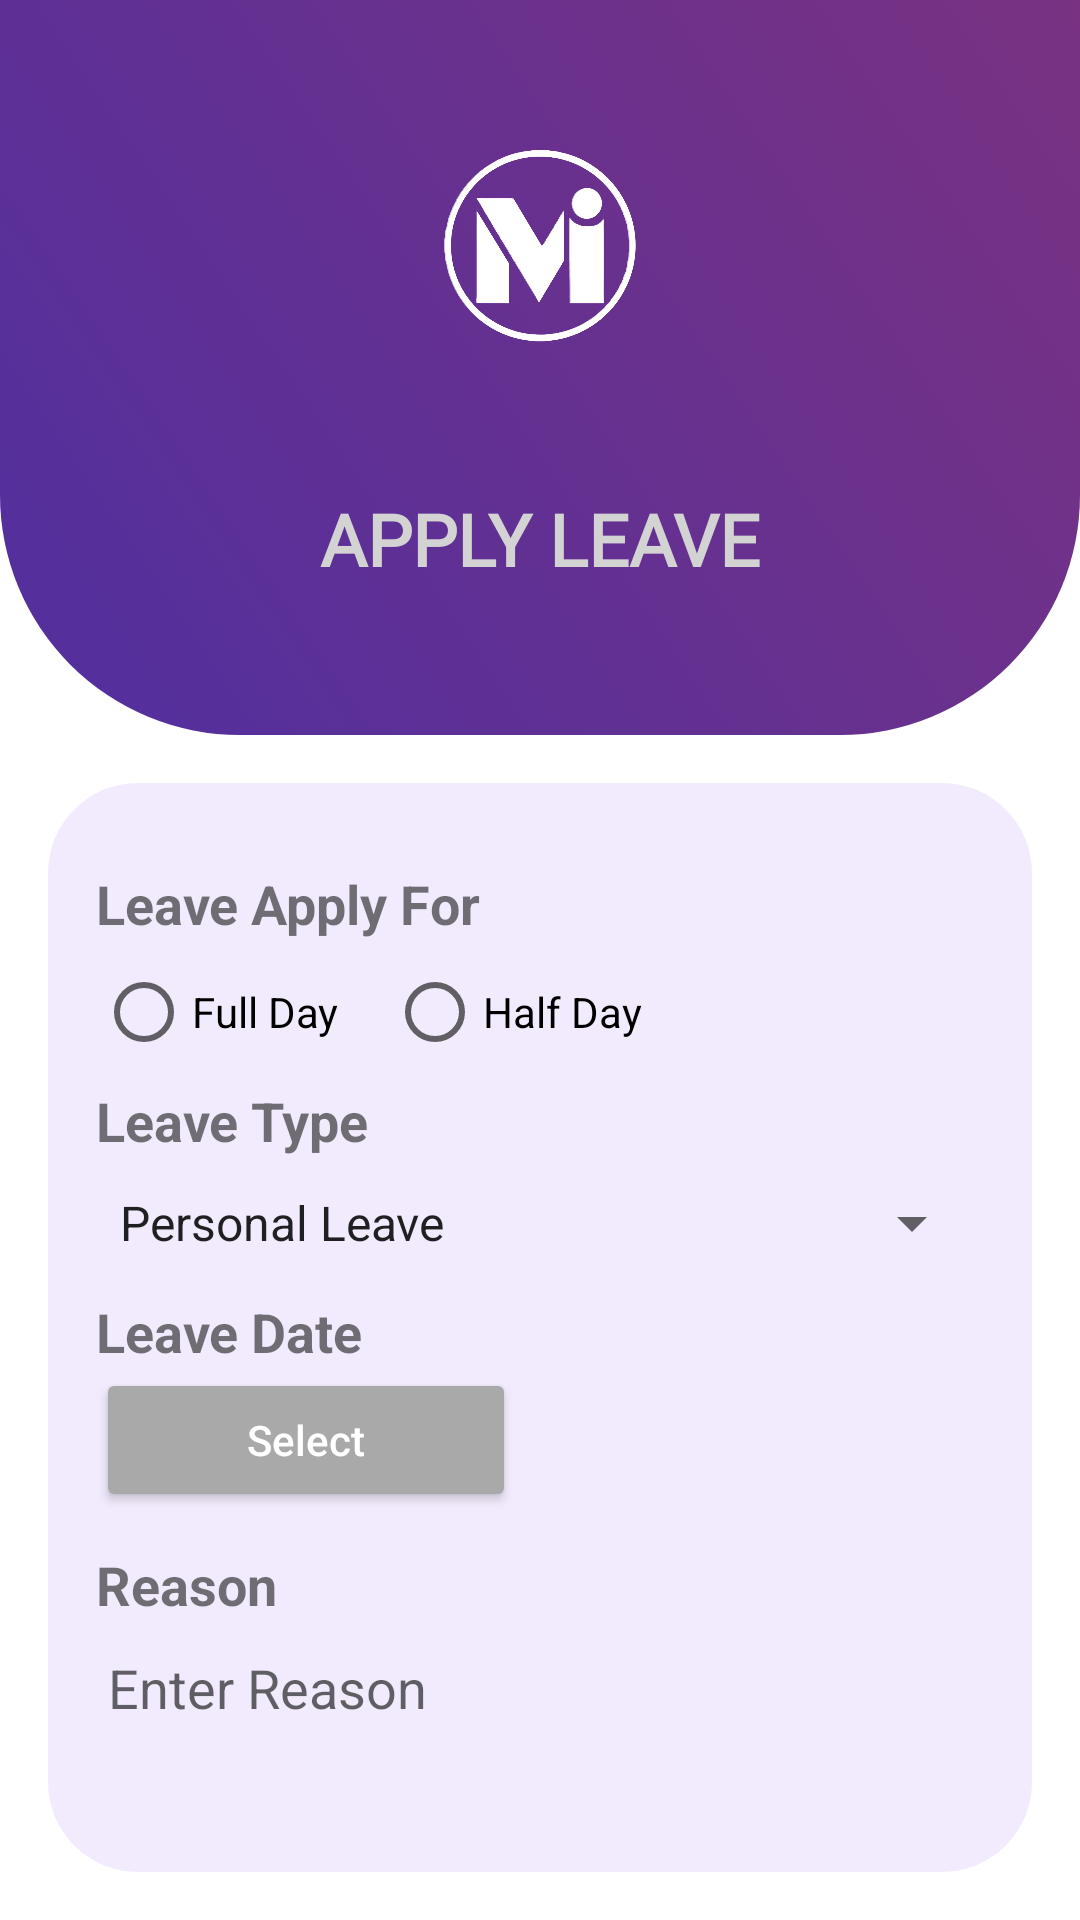

Produce the Android XML layout that renders to this screen, including the resource entries it uses.
<!-- AndroidManifest.xml: application theme Theme.MyApplication -->
<!-- res/layout/activity_apply_leave.xml -->
<?xml version="1.0" encoding="utf-8"?>
<androidx.constraintlayout.widget.ConstraintLayout xmlns:android="http://schemas.android.com/apk/res/android"
    xmlns:app="http://schemas.android.com/apk/res-auto"
    xmlns:tools="http://schemas.android.com/tools"
    android:id="@+id/main"
    android:layout_width="match_parent"
    android:layout_height="match_parent"
    android:background="@color/white"
    android:fitsSystemWindows="true"
    tools:context=".Activity.applyLeave">

    
    <androidx.constraintlayout.widget.ConstraintLayout
        android:id="@+id/headerLayout"
        android:layout_width="0dp"
        android:layout_height="245dp"
        android:background="@drawable/blue_bg_bottom_corner"
        app:layout_constraintTop_toTopOf="parent"
        app:layout_constraintStart_toStartOf="parent"
        app:layout_constraintEnd_toEndOf="parent">

        <ImageView
            android:id="@+id/imageView"
            android:layout_width="0dp"
            android:layout_height="65dp"
            app:layout_constraintWidth_percent="0.7"
            app:layout_constraintTop_toTopOf="parent"
            app:layout_constraintStart_toStartOf="parent"
            app:layout_constraintEnd_toEndOf="parent"
            app:layout_constraintBottom_toTopOf="@+id/textViewTitle"
            android:contentDescription="Logo"
            app:srcCompat="@drawable/moptra_icon" />

        <TextView
            android:id="@+id/textViewTitle"
            android:layout_width="wrap_content"
            android:layout_height="wrap_content"
            android:text="APPLY LEAVE"
            android:textSize="24sp"
            android:textStyle="bold"
            android:textColor="#D3D3D3"
            android:fontFamily="@font/ar_one_sans_medium"
            app:layout_constraintTop_toBottomOf="@id/imageView"
            app:layout_constraintStart_toStartOf="parent"
            app:layout_constraintEnd_toEndOf="parent"
            app:layout_constraintBottom_toBottomOf="parent" />
    </androidx.constraintlayout.widget.ConstraintLayout>

    
    <androidx.constraintlayout.widget.ConstraintLayout
        android:id="@+id/formCard"
        android:layout_width="0dp"
        android:layout_height="0dp"
        android:layout_margin="16dp"
        android:background="@drawable/light_purple_background"
        android:padding="16dp"
        app:layout_constraintTop_toBottomOf="@id/headerLayout"
        app:layout_constraintBottom_toBottomOf="parent"
        app:layout_constraintStart_toStartOf="parent"
        app:layout_constraintEnd_toEndOf="parent">

        <androidx.core.widget.NestedScrollView
            android:id="@+id/formScrollContent"
            android:layout_width="0dp"
            android:layout_height="0dp"
            app:layout_constraintTop_toTopOf="parent"
            app:layout_constraintBottom_toBottomOf="parent"
            app:layout_constraintStart_toStartOf="parent"
            app:layout_constraintEnd_toEndOf="parent">

            <LinearLayout
                android:layout_width="match_parent"
                android:layout_height="wrap_content"
                android:orientation="vertical">

                <TextView
                    android:layout_width="wrap_content"
                    android:layout_height="wrap_content"
                    android:layout_marginTop="12dp"
                    android:text="Leave Apply For"
                    android:textSize="18sp"
                    android:textStyle="bold" />

                <RadioGroup
                    android:layout_width="wrap_content"
                    android:layout_height="wrap_content"
                    android:orientation="horizontal">

                    <RadioButton
                        android:id="@+id/full_day"
                        android:layout_width="wrap_content"
                        android:layout_height="wrap_content"
                        android:text="Full Day" />

                    <RadioButton
                        android:id="@+id/half_day"
                        android:layout_width="wrap_content"
                        android:layout_height="wrap_content"
                        android:layout_marginStart="16dp"
                        android:text="Half Day" />
                </RadioGroup>

                <TextView
                    android:layout_width="wrap_content"
                    android:layout_height="wrap_content"
                    android:text="Leave Type"
                    android:textSize="18sp"
                    android:textStyle="bold" />

                <Spinner
                    android:id="@+id/spinner_leave_type"
                    android:layout_width="match_parent"
                    android:layout_height="wrap_content"
                    android:layout_marginTop="10dp"
                    android:spinnerMode="dropdown"
                    android:entries="@array/leave_types" />

                <TextView
                    android:layout_width="wrap_content"
                    android:layout_height="wrap_content"
                    android:layout_marginTop="12dp"
                    android:text="Leave Date"
                    android:textSize="18sp"
                    android:textStyle="bold" />

                <LinearLayout
                    android:layout_width="match_parent"
                    android:layout_height="wrap_content"
                    android:orientation="horizontal"
                    android:gravity="center">

                    <Button
                        android:id="@+id/bt_show_picker"
                        android:layout_width="0dp"
                        android:layout_height="wrap_content"
                        android:layout_marginEnd="8dp"
                        android:layout_weight="1"
                        android:backgroundTint="@color/dark_grey"
                        android:text="Select"
                        android:textAllCaps="false"
                        android:textColor="@android:color/white" />

                    <TextView
                        android:id="@+id/tv_select_date"
                        android:layout_width="0dp"
                        android:layout_height="wrap_content"
                        android:layout_marginStart="8dp"
                        android:layout_weight="1"
                        android:textSize="15sp"
                        android:textColor="@color/Green" />
                </LinearLayout>

                <TextView
                    android:layout_width="wrap_content"
                    android:layout_height="wrap_content"
                    android:layout_marginTop="12dp"
                    android:text="Reason"
                    android:textSize="18sp"
                    android:textStyle="bold" />

                <EditText
                    android:layout_width="match_parent"
                    android:layout_height="120dp"
                    android:hint="Enter Reason"
                    android:inputType="textMultiLine"
                    android:gravity="top" />

                <CheckBox
                    android:id="@+id/checkbox_reporting_manager"
                    android:layout_width="wrap_content"
                    android:layout_height="wrap_content"
                    android:layout_marginTop="12dp"
                    android:text="Notify Reporting Manager"
                    android:textSize="16sp"
                    android:textColor="@color/black" />

                <Button
                    android:id="@+id/submit_apply"
                    android:layout_width="match_parent"
                    android:layout_height="wrap_content"
                    android:layout_marginTop="20dp"
                    android:backgroundTint="@color/dark_grey"
                    android:text="SUBMIT REQUEST"
                    android:textAllCaps="true"
                    android:textColor="@android:color/white"
                    android:textStyle="bold" />

            </LinearLayout>
        </androidx.core.widget.NestedScrollView>
    </androidx.constraintlayout.widget.ConstraintLayout>
</androidx.constraintlayout.widget.ConstraintLayout>
<!-- resources referenced by this layout -->
<resources>
  <string-array name="leave_types">
          <item>Personal Leave</item>
          <item>Sick Leave</item>
          <item>Casual Leave</item>
          <item>Vacation Leave</item>
          <item>Compensatory Leave</item>
      </string-array>
  <color name="Green">#008000</color>
  <color name="black">#FF000000</color>
  <color name="dark_grey">#A9A9A9</color>
  <color name="white">#FFFFFFFF</color>
  <!-- drawable blue_bg_bottom_corner (drawable) -->
  <?xml version="1.0" encoding="utf-8"?>
  <selector xmlns:android="http://schemas.android.com/apk/res/android">
      <item>
          <shape android:shape="rectangle">
              <corners android:bottomLeftRadius="80dp" android:bottomRightRadius="80dp" />
              <gradient
                  android:startColor="#512F9F"
              android:endColor="#793282"
              android:angle="45" />
          </shape>
      </item>
  </selector>
  <!-- drawable light_purple_background (drawable) -->
  <?xml version="1.0" encoding="utf-8"?>
  <selector xmlns:android="http://schemas.android.com/apk/res/android">
    <item>
        <shape android:shape="rectangle">
          <corners android:radius="30dp"/>
            <solid android:color="@color/light_purple"/>
        </shape>
    </item>
  </selector>
  <!-- drawable moptra_icon: png bitmap (drawable, 61979 bytes) -->
  <style name="Theme.MyApplication" parent="Base.Theme.MyApplication" />
  <color name="light_purple">#F1EBFD</color>
  <style name="Base.Theme.MyApplication" parent="Theme.MaterialComponents.DayNight.NoActionBar">
          
          
      </style>
</resources>
